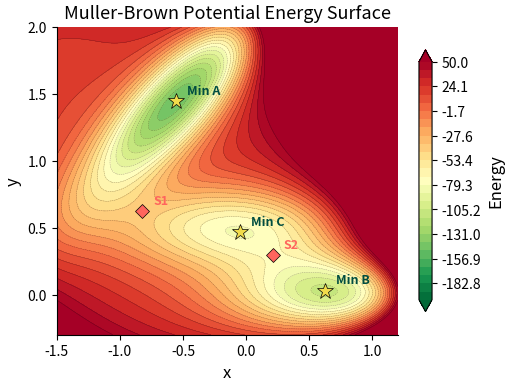
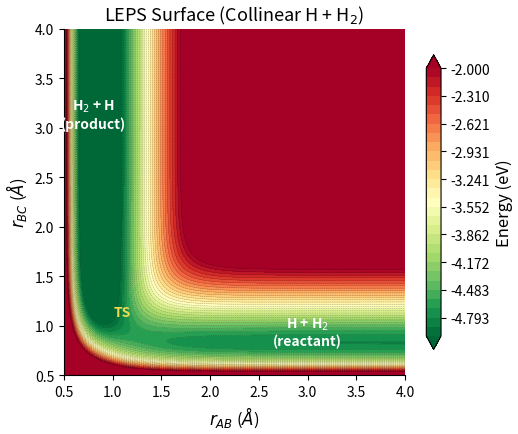

Here is the Python script that generated these plots, in order:
#!/usr/bin/env python3
"""Plot potential energy surfaces for tutorial documentation.

Generates:
    fig_mb_pes.pdf       - Muller-Brown PES with stationary points
    fig_leps_contour.pdf - LEPS 2D contour (r_AB vs r_BC)
    fig_mb_minimize.pdf  - MB minimization convergence (GP vs GD)

Usage:
    python scripts/plot_surfaces.py
"""

import json
import sys
from collections import defaultdict
from pathlib import Path

import numpy as np

try:
    import matplotlib

    matplotlib.use("Agg")
    import matplotlib.pyplot as plt
    from matplotlib import font_manager
except ImportError:
    print("matplotlib required: pip install matplotlib", file=sys.stderr)
    sys.exit(1)

# -- Theme (matches plot_comparisons.py) ------------------------------------

_FONT_FAMILY = "sans-serif"
for font in font_manager.findSystemFonts():
    if "Jost" in font:
        _FONT_FAMILY = "Jost"
        break

plt.rcParams.update(
    {
        "font.family": _FONT_FAMILY,
        "font.size": 12,
        "axes.labelsize": 12,
        "axes.titlesize": 13,
        "legend.fontsize": 10,
        "xtick.labelsize": 10,
        "ytick.labelsize": 10,
        "axes.linewidth": 0.8,
        "lines.linewidth": 1.8,
        "axes.spines.top": False,
        "axes.spines.right": False,
        "figure.dpi": 150,
        "savefig.dpi": 300,
        "savefig.bbox": "tight",
        "savefig.pad_inches": 0.05,
    }
)

TEAL = "#004D40"
CORAL = "#FF655D"
YELLOW = "#F1DB4B"
SKY = "#1E88E5"
MAGENTA = "#D81B60"


# -- Muller-Brown potential -------------------------------------------------
# V(x,y) = sum_{i=0}^{3} A_i * exp(a_i*(x-x0_i)^2 + b_i*(x-x0_i)*(y-y0_i) + c_i*(y-y0_i)^2)

_MB_A = [-200, -100, -170, 15]
_MB_a = [-1, -1, -6.5, 0.7]
_MB_b = [0, 0, 11, 0.6]
_MB_c = [-10, -10, -6.5, 0.7]
_MB_x0 = [1, 0, -0.5, -1]
_MB_y0 = [0, 0.5, 1.5, 1]

# Known stationary points
MB_MINIMA = [
    (-0.558, 1.442),  # A (global)
    (0.623, 0.028),   # B
    (-0.050, 0.467),  # C (local)
]
MB_SADDLES = [
    (-0.822, 0.624),  # S1
    (0.212, 0.293),   # S2
]


def muller_brown(x, y):
    """Evaluate the Muller-Brown potential at (x, y)."""
    v = 0.0
    for i in range(4):
        dx = x - _MB_x0[i]
        dy = y - _MB_y0[i]
        v += _MB_A[i] * np.exp(
            _MB_a[i] * dx * dx + _MB_b[i] * dx * dy + _MB_c[i] * dy * dy
        )
    return v


# -- LEPS potential (2D projection) ----------------------------------------
# Collinear H + H2: parameterized by r_AB and r_BC

_LEPS_DE = [4.746, 4.746, 3.445]
_LEPS_BETA = [1.942, 1.942, 1.942]
_LEPS_RE = [0.7414, 0.7414, 0.7414]
_LEPS_K = [0.05, 0.30, 0.05]


def _leps_q(r, i):
    d = _LEPS_DE[i]
    b = _LEPS_BETA[i]
    re = _LEPS_RE[i]
    x = np.exp(-b * (r - re))
    return d * (1.5 * x * x - x) / (1 + _LEPS_K[i])


def _leps_j(r, i):
    d = _LEPS_DE[i]
    b = _LEPS_BETA[i]
    re = _LEPS_RE[i]
    x = np.exp(-b * (r - re))
    return d * (x * x - 6.0 * x) / (4.0 * (1 + _LEPS_K[i]))


def leps_energy_2d(r_ab, r_bc):
    """LEPS potential energy for collinear A-B-C given r_AB, r_BC."""
    r_ac = r_ab + r_bc
    q_ab = _leps_q(r_ab, 0)
    q_bc = _leps_q(r_bc, 1)
    q_ac = _leps_q(r_ac, 2)
    j_ab = _leps_j(r_ab, 0)
    j_bc = _leps_j(r_bc, 1)
    j_ac = _leps_j(r_ac, 2)
    coulomb = q_ab + q_bc + q_ac
    exchange = np.sqrt(
        (j_ab - j_bc) ** 2 + (j_bc - j_ac) ** 2 + (j_ab - j_ac) ** 2
    )
    return coulomb - exchange


# -- Plot functions ---------------------------------------------------------


def plot_mb_pes():
    """Plot Muller-Brown PES with stationary points."""
    nx, ny = 200, 200
    x = np.linspace(-1.5, 1.2, nx)
    y = np.linspace(-0.3, 2.0, ny)
    X, Y = np.meshgrid(x, y)
    Z = muller_brown(X, Y)

    fig, ax = plt.subplots(1, 1, figsize=(5.5, 4.0))
    levels = np.linspace(-200, 50, 30)
    cs = ax.contourf(X, Y, Z, levels=levels, cmap="RdYlGn_r", extend="both")
    ax.contour(X, Y, Z, levels=levels, colors="k", linewidths=0.3, alpha=0.4)
    fig.colorbar(cs, ax=ax, label="Energy", shrink=0.85)

    # Mark minima
    for i, (mx, my) in enumerate(MB_MINIMA):
        label = f"Min {chr(65 + i)}"
        ax.plot(mx, my, "*", color=YELLOW, markersize=12, markeredgecolor="k",
                markeredgewidth=0.5, zorder=5)
        ax.annotate(label, (mx, my), textcoords="offset points",
                    xytext=(8, 5), fontsize=9, color=TEAL, fontweight="bold")

    # Mark saddles
    for i, (sx, sy) in enumerate(MB_SADDLES):
        label = f"S{i + 1}"
        ax.plot(sx, sy, "D", color=CORAL, markersize=7, markeredgecolor="k",
                markeredgewidth=0.5, zorder=5)
        ax.annotate(label, (sx, sy), textcoords="offset points",
                    xytext=(8, 5), fontsize=9, color=CORAL, fontweight="bold")

    ax.set_xlabel("x")
    ax.set_ylabel("y")
    ax.set_title("Muller-Brown Potential Energy Surface")

    outdir = Path("scripts/figures/tutorial/output")
    outdir.mkdir(parents=True, exist_ok=True)
    fig.savefig(outdir / "mb_pes.pdf")
    plt.close(fig)
    print(f"Wrote {outdir / 'mb_pes.pdf'}")


def plot_leps_contour():
    """Plot LEPS 2D contour (r_AB vs r_BC)."""
    nr = 200
    r_ab = np.linspace(0.5, 4.0, nr)
    r_bc = np.linspace(0.5, 4.0, nr)
    R_AB, R_BC = np.meshgrid(r_ab, r_bc)
    Z = leps_energy_2d(R_AB, R_BC)

    fig, ax = plt.subplots(1, 1, figsize=(5.5, 4.5))
    levels = np.linspace(-5.0, -2.0, 30)
    cs = ax.contourf(R_AB, R_BC, Z, levels=levels, cmap="RdYlGn_r",
                     extend="both")
    ax.contour(R_AB, R_BC, Z, levels=levels, colors="k", linewidths=0.3,
               alpha=0.4)
    fig.colorbar(cs, ax=ax, label="Energy (eV)", shrink=0.85)

    # Annotate reactant and product valleys
    ax.annotate("H + H$_2$\n(reactant)", (3.0, 0.8), fontsize=10,
                color="white", fontweight="bold", ha="center")
    ax.annotate("H$_2$ + H\n(product)", (0.8, 3.0), fontsize=10,
                color="white", fontweight="bold", ha="center")
    ax.annotate("TS", (1.1, 1.1), fontsize=10,
                color=YELLOW, fontweight="bold", ha="center")

    ax.set_xlabel(r"$r_{AB}$ ($\AA$)")
    ax.set_ylabel(r"$r_{BC}$ ($\AA$)")
    ax.set_title("LEPS Surface (Collinear H + H$_2$)")

    outdir = Path("scripts/figures/tutorial/output")
    outdir.mkdir(parents=True, exist_ok=True)
    fig.savefig(outdir / "leps_contour.pdf")
    plt.close(fig)
    print(f"Wrote {outdir / 'leps_contour.pdf'}")


def plot_mb_minimize():
    """Plot MB minimization convergence from JSONL data."""
    path = "mb_minimize_comparison.jsonl"
    if not Path(path).exists():
        print(f"No {path} found, skipping MB minimize plot", file=sys.stderr)
        return

    groups = defaultdict(list)
    with open(path) as f:
        for line in f:
            rec = json.loads(line.strip())
            if not rec.get("summary"):
                groups[rec["method"]].append(rec)

    palette = {"gp_minimize": TEAL, "direct_minimize": CORAL}
    labels = {"gp_minimize": "GP Minimize", "direct_minimize": "Direct GD"}
    order = {"direct_minimize": 0, "gp_minimize": 1}

    fig, ax = plt.subplots(1, 1, figsize=(4.5, 3.2))
    for method in sorted(groups, key=lambda m: order.get(m, 0)):
        records = groups[method]
        calls = [r["oracle_calls"] for r in records]
        energies = [r["energy"] for r in records]
        ax.plot(
            calls, energies,
            label=labels.get(method, method),
            color=palette.get(method, "#333"),
            marker="o" if "gp" in method else None,
            markersize=4 if "gp" in method else 0,
            zorder=order.get(method, 0) + 2,
        )

    ax.set_xlabel("Oracle calls")
    ax.set_ylabel("Energy")
    ax.set_title("Muller-Brown Minimization")
    ax.legend(frameon=False)
    fig.tight_layout()

    outdir = Path("scripts/figures/tutorial/output")
    outdir.mkdir(parents=True, exist_ok=True)
    fig.savefig(outdir / "mb_minimize_convergence.pdf")
    plt.close(fig)
    print(f"Wrote {outdir / 'mb_minimize_convergence.pdf'}")


if __name__ == "__main__":
    plot_mb_pes()
    plot_leps_contour()
    plot_mb_minimize()
